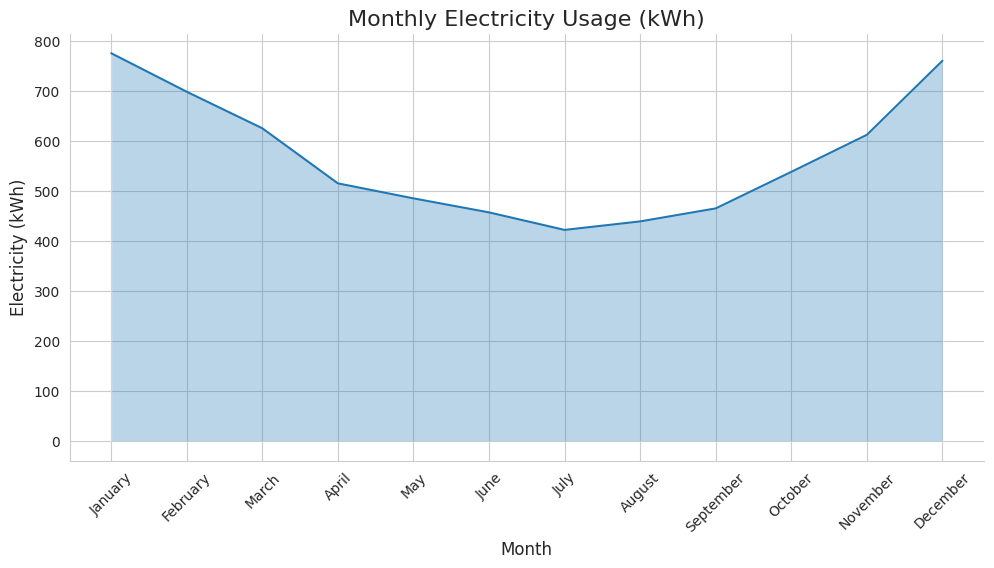

Generate this figure with matplotlib:

import seaborn as sns
import pandas as pd
import matplotlib.pyplot as plt

# Data provided
data = [
    {'Month': 'January', 'Electricity (kWh)': 775},
    {'Month': 'February', 'Electricity (kWh)': 698},
    {'Month': 'March', 'Electricity (kWh)': 625},
    {'Month': 'April', 'Electricity (kWh)': 515},
    {'Month': 'May', 'Electricity (kWh)': 485},
    {'Month': 'June', 'Electricity (kWh)': 457},
    {'Month': 'July', 'Electricity (kWh)': 422},
    {'Month': 'August', 'Electricity (kWh)': 439},
    {'Month': 'September', 'Electricity (kWh)': 465},
    {'Month': 'October', 'Electricity (kWh)': 538},
    {'Month': 'November', 'Electricity (kWh)': 612},
    {'Month': 'December', 'Electricity (kWh)': 760}
]

# Convert data to DataFrame
df = pd.DataFrame(data)

# Create a categorical color palette
palette = sns.color_palette("flare", as_cmap=True)

# Create lineplot (Seaborn relplot is flexible and allows for creating line charts)
sns.set_style("whitegrid") # Set the seaborn style
lineplot = sns.relplot(data=df, x='Month', y='Electricity (kWh)', kind='line', aspect=2, height=5, palette=palette)

# Renaming for clarity
ax = lineplot.axes[0,0]

# Now fill the area under the plot line
ax.fill_between(x=df['Month'], y1=df['Electricity (kWh)'], alpha=0.3)

# Customize the ticks on x-axis for better readability
plt.xticks(rotation=45)

# Set the plot title and labels
ax.set_title('Monthly Electricity Usage (kWh)', fontsize=16)
ax.set_xlabel('Month', fontsize=12)
ax.set_ylabel('Electricity (kWh)', fontsize=12)

# Remove the right and top spines
sns.despine()

# Show the plot
plt.show()
